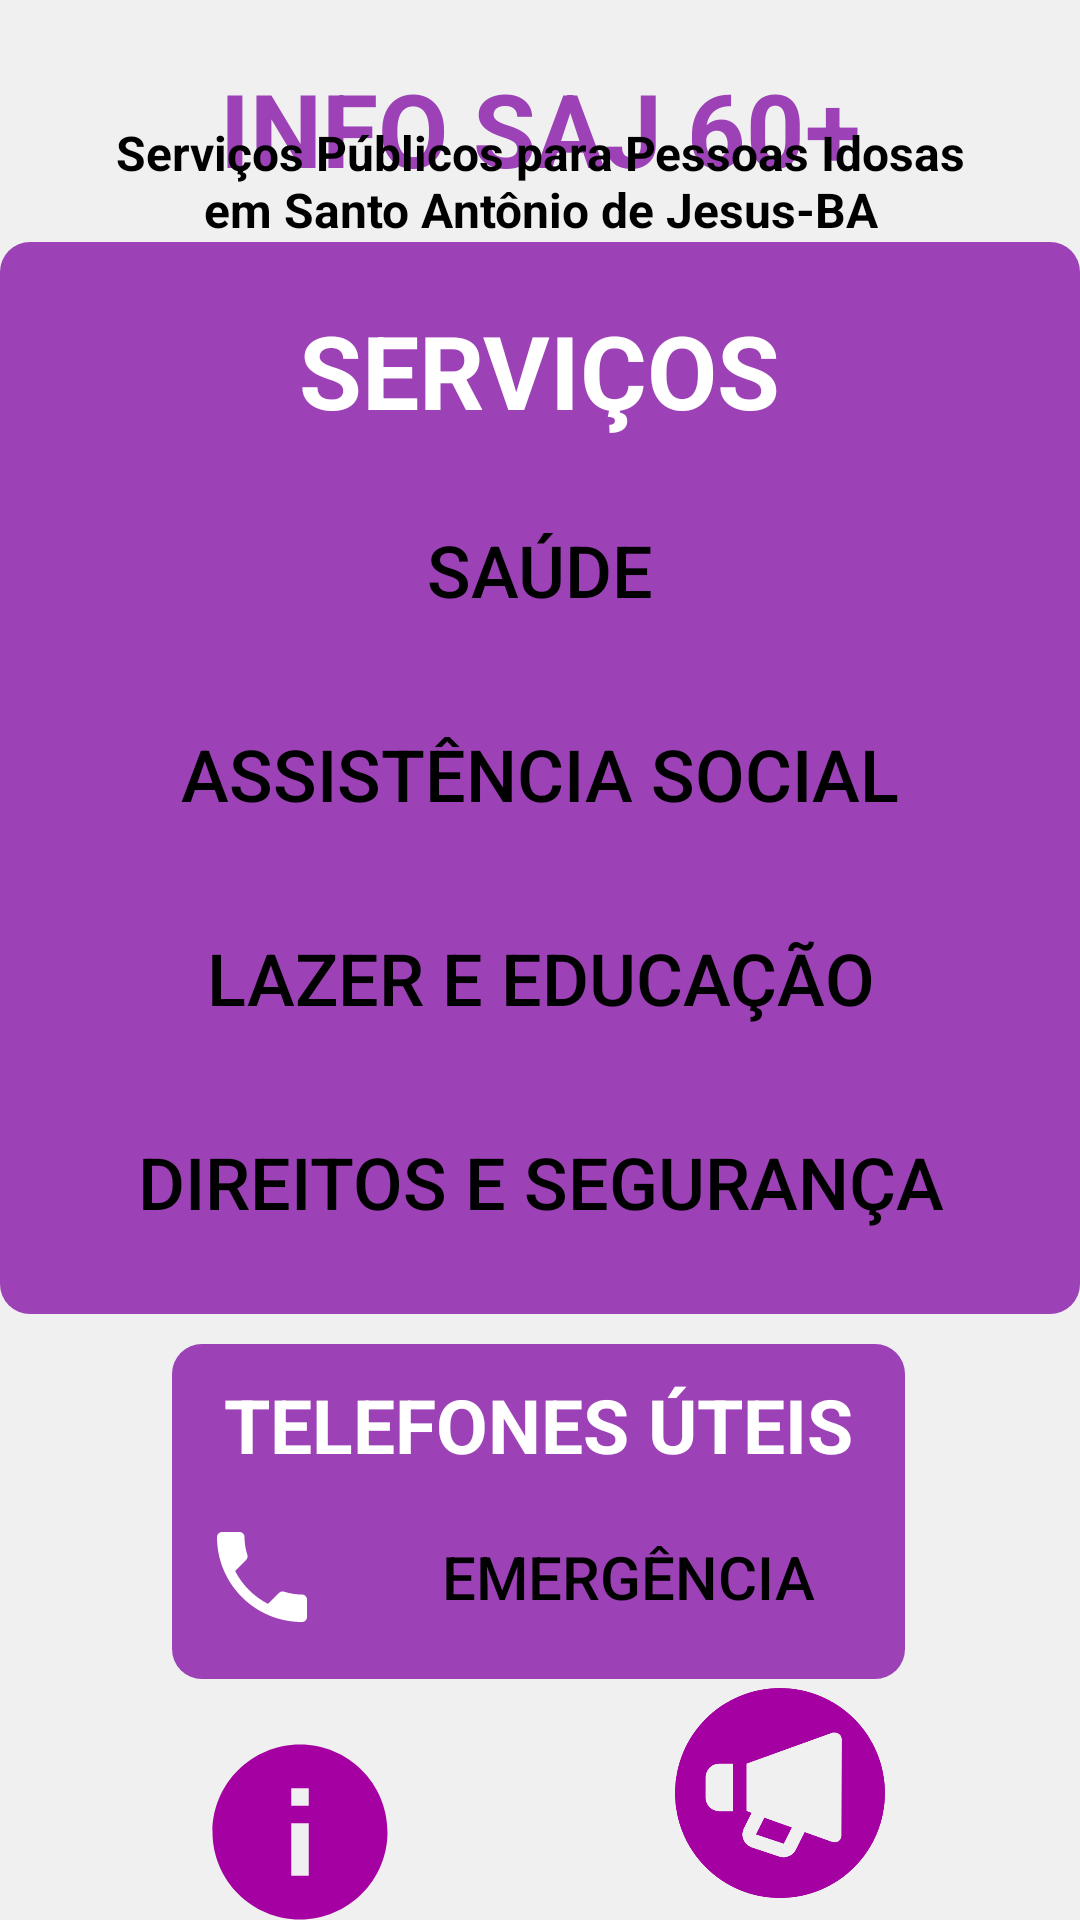

Layout XML and referenced resources for this Android screen:
<!-- AndroidManifest.xml: application theme Theme.SAJ60 -->
<!-- res/layout/activity_main.xml -->
<?xml version="1.0" encoding="utf-8"?>
<androidx.constraintlayout.widget.ConstraintLayout
    xmlns:android="http://schemas.android.com/apk/res/android"
    xmlns:app="http://schemas.android.com/apk/res-auto"
    xmlns:tools="http://schemas.android.com/tools"
    android:id="@+id/main"
    android:layout_width="match_parent"
    android:layout_height="match_parent"
    android:background="@color/bgWhite"
    android:gravity="center"
    android:orientation="vertical"
    tools:context=".MainActivity">


    <TextView
        android:id="@+id/tv_1_main"
        android:layout_width="wrap_content"
        android:layout_height="wrap_content"
        android:layout_marginVertical="20dp"
        android:gravity="center"
        android:text="@string/home_app_name"
        android:textColor="@color/purple"
        android:textSize="34sp"
        android:textStyle="bold"
        app:layout_constraintEnd_toEndOf="parent"
        app:layout_constraintStart_toStartOf="parent"
        app:layout_constraintTop_toTopOf="parent" />


    <TextView
        android:id="@+id/textView"
        android:layout_width="wrap_content"
        android:layout_height="wrap_content"
        android:gravity="center"
        android:text="@string/app_desc"
        android:textColor="@color/black"
        android:textSize="16sp"
        android:textStyle="bold"
        android:paddingHorizontal="30dp"
        app:layout_constraintBottom_toTopOf="@+id/linearLayout"
        app:layout_constraintEnd_toEndOf="parent"
        app:layout_constraintStart_toStartOf="parent"
        app:layout_constraintTop_toBottomOf="@+id/tv_1_main" />

    <ImageView
        android:id="@+id/infotab"
        android:layout_width="200dp"
        android:layout_height="70dp"
        android:layout_marginTop="16dp"
        android:layout_marginBottom="20dp"
        app:layout_constraintBottom_toBottomOf="parent"
        app:layout_constraintEnd_toEndOf="parent"
        app:layout_constraintHorizontal_bias="0.0"
        app:layout_constraintStart_toStartOf="parent"
        app:layout_constraintTop_toBottomOf="@+id/linearLayout2"
        app:srcCompat="@drawable/baseline_info_24" />

    <ImageView
        android:id="@+id/play"
        android:layout_width="200dp"
        android:layout_height="70dp"
        android:layout_marginTop="16dp"
        android:layout_marginBottom="20dp"
        app:layout_constraintBottom_toBottomOf="parent"
        app:layout_constraintEnd_toEndOf="parent"
        app:layout_constraintHorizontal_bias="1.0"
        app:layout_constraintStart_toStartOf="parent"
        app:layout_constraintTop_toBottomOf="@+id/linearLayout2"
        app:srcCompat="@drawable/megaphone" />

    <LinearLayout
        android:id="@+id/linearLayout"
        android:layout_width="0dp"
        android:layout_height="wrap_content"
        android:background="@drawable/bg_purple"
        android:gravity="center"
        android:orientation="vertical"
        android:paddingHorizontal="30dp"
        android:paddingTop="20dp"
        app:layout_constraintBottom_toTopOf="@+id/linearLayout2"
        app:layout_constraintEnd_toEndOf="parent"
        app:layout_constraintStart_toStartOf="parent"
        app:layout_constraintTop_toBottomOf="@+id/textView">

        <TextView
            android:layout_width="wrap_content"
            android:layout_height="wrap_content"
            android:text="SERVIÇOS"
            android:textAllCaps="true"
            android:textColor="@color/white"
            android:textSize="34sp"
            android:textStyle="bold" />

        <View
            android:layout_width="20dp"
            android:layout_height="20dp" />

        <androidx.appcompat.widget.AppCompatButton
            android:id="@+id/toSaude"
            android:textColor="@color/black"
            android:layout_width="match_parent"
            android:layout_height="wrap_content"
            android:background="@drawable/btn_white"
            android:text="@string/health"
            android:textAllCaps="true"
            android:textSize="24sp" />

        <View
            android:layout_width="20dp"
            android:layout_height="20dp" />

        <androidx.appcompat.widget.AppCompatButton
            android:id="@+id/toAssistSocial"
            android:layout_width="match_parent"
            android:textColor="@color/black"
            android:layout_height="wrap_content"
            android:background="@drawable/btn_white"
            android:text="Assistência Social"
            android:textAllCaps="true"
            android:textSize="24sp" />

        <View
            android:layout_width="20dp"
            android:layout_height="20dp" />

        <androidx.appcompat.widget.AppCompatButton
            android:id="@+id/toLazerEduca"
            android:layout_width="match_parent"
            android:layout_height="wrap_content"
            android:textColor="@color/black"
            android:background="@drawable/btn_white"
            android:text="Lazer e Educação"
            android:textAllCaps="true"
            android:textSize="24sp" />

        <View
            android:layout_width="20dp"
            android:layout_height="20dp" />

        <androidx.appcompat.widget.AppCompatButton
            android:id="@+id/toDireitosSeguran"
            android:layout_width="match_parent"
            android:layout_height="wrap_content"
            android:textColor="@color/black"
            android:background="@drawable/btn_white"
            android:text="Direitos e Segurança"
            android:textAllCaps="true"
            android:textSize="24sp" />

        <View
            android:layout_width="20dp"
            android:layout_height="20dp" />

    </LinearLayout>

    <LinearLayout
        android:id="@+id/linearLayout2"
        android:layout_width="wrap_content"
        android:layout_height="wrap_content"
        android:layout_marginHorizontal="20dp"
        android:layout_marginTop="10dp"
        android:background="@drawable/bg_purple"
        android:gravity="center"
        android:orientation="vertical"
        android:padding="10dp"
        app:layout_constraintBottom_toTopOf="@+id/infotab"
        app:layout_constraintEnd_toEndOf="parent"
        app:layout_constraintHorizontal_bias="0.495"
        app:layout_constraintStart_toStartOf="parent"
        app:layout_constraintTop_toBottomOf="@+id/linearLayout"
        app:layout_constraintVertical_bias="0.38">

        <TextView
            android:layout_width="match_parent"
            android:layout_height="wrap_content"
            android:layout_marginBottom="10dp"
            android:gravity="center"
            android:text="Telefones Úteis"
            android:textAllCaps="true"
            android:textColor="@color/white"
            android:textSize="25sp"
            android:textStyle="bold" />


        <LinearLayout
            android:layout_width="wrap_content"
            android:layout_height="wrap_content"
            android:layout_gravity="end"
            android:gravity="center"
            android:orientation="horizontal">

            <ImageView
                android:id="@+id/imageView3"
                android:layout_width="wrap_content"
                android:layout_height="match_parent"
                android:layout_marginRight="20dp"
                android:contentDescription="Phone"
                app:layout_constraintEnd_toEndOf="parent"
                app:layout_constraintStart_toStartOf="parent"
                app:srcCompat="@drawable/baseline_local_phone_24" />

            <androidx.appcompat.widget.AppCompatButton
                android:id="@+id/emerg"
                android:layout_width="wrap_content"
                android:textColor="@color/black"
                android:layout_height="match_parent"
                android:background="@drawable/btn_white"
                android:paddingHorizontal="20dp"
                android:text="Emergência"
                android:textSize="20sp" />

        </LinearLayout>

    </LinearLayout>


</androidx.constraintlayout.widget.ConstraintLayout>
<!-- resources referenced by this layout -->
<resources>
  <color name="bgWhite">#f0f0f0</color>
  <color name="black">#FF000000</color>
  <color name="purple">#9C41B6</color>
  <color name="white">#FFFFFFFF</color>
  <!-- drawable baseline_info_24 (drawable) -->
  <vector xmlns:android="http://schemas.android.com/apk/res/android"
      android:width="40dp"
      android:height="40dp"
      android:tint="#A400A2"
      android:viewportWidth="24"
      android:viewportHeight="24">
  
      <path
          android:fillColor="@android:color/white"
          android:pathData="M12,2C6.48,2 2,6.48 2,12s4.48,10 10,10 10,-4.48 10,-10S17.52,2 12,2zM13,17h-2v-6h2v6zM13,9h-2L11,7h2v2z" />
  
  </vector>
  <!-- drawable baseline_local_phone_24 (drawable) -->
  <vector xmlns:android="http://schemas.android.com/apk/res/android"
      android:width="40dp"
      android:height="40dp"
      android:tint="#FFFFFF"
      android:viewportWidth="24"
      android:viewportHeight="24">
  
      <path
          android:fillColor="@android:color/white"
          android:pathData="M6.62,10.79c1.44,2.83 3.76,5.14 6.59,6.59l2.2,-2.2c0.27,-0.27 0.67,-0.36 1.02,-0.24 1.12,0.37 2.33,0.57 3.57,0.57 0.55,0 1,0.45 1,1V20c0,0.55 -0.45,1 -1,1 -9.39,0 -17,-7.61 -17,-17 0,-0.55 0.45,-1 1,-1h3.5c0.55,0 1,0.45 1,1 0,1.25 0.2,2.45 0.57,3.57 0.11,0.35 0.03,0.74 -0.25,1.02l-2.2,2.2z" />
  
  </vector>
  <!-- drawable bg_purple (drawable) -->
  <?xml version="1.0" encoding="utf-8"?>
  <shape xmlns:android="http://schemas.android.com/apk/res/android"
      android:shape="rectangle">
      <solid android:color="@color/purple"/>
      <corners
          android:radius="10dp"
          />
  
  </shape>
  <!-- drawable btn_white (drawable) -->
  <?xml version="1.0" encoding="utf-8"?>
  <selector xmlns:android="http://schemas.android.com/apk/res/android">
  
          <item android:drawable="@drawable/btn_white_pressed" android:state_pressed="true"/>
          <item android:drawable="@drawable/btn_white_default"/>
  
  
  </selector>
  <!-- drawable megaphone (drawable) -->
  <vector xmlns:android="http://schemas.android.com/apk/res/android"
      android:width="27.05dp"
      android:height="27.05dp"
      android:viewportWidth="27.05"
      android:viewportHeight="27.05">
    <path
        android:pathData="M10.43,18.86l3.58,1.2l1.04,-2.09l-3.54,-1.27l-1.08,2.16z"
        android:fillColor="#a400a2"/>
    <path
        android:pathData="M13.53,0A13.53,13.53 0,1 0,27.05 13.53,13.53 13.53,0 0,0 13.53,0ZM7.44,15.87L5.69,15.87a1.75,1.75 0,0 1,-1.75 -1.75L3.94,11.49A1.76,1.76 0,0 1,5.69 9.74L7.44,9.74ZM21.44,19.01a0.93,0.93 0,0 1,-0.05 0.29,0.86 0.86,0 0,1 -1.12,0.53l-3.57,-1.27 -1.14,2.28a1.77,1.77 0,0 1,-2.13 0.88L9.88,20.53l-0.23,-0.1a1.75,1.75 0,0 1,-0.79 -2.35l1,-2 -0.65,-0.24L9.21,9.74l11.09,-4a0.93,0.93 0,0 1,0.29 0,0.87 0.87,0 0,1 0.88,0.87Z"
        android:fillColor="#a400a2"/>
  </vector>
  <string name="app_desc">Serviços Públicos para Pessoas Idosas em Santo Antônio de Jesus-BA</string>
  <string name="health">Saúde</string>
  <string name="home_app_name">INFO SAJ 60+</string>
  <style name="Theme.SAJ60" parent="Base.Theme.SAJ60" />
  <!-- drawable btn_white_pressed (drawable) -->
  <?xml version="1.0" encoding="utf-8"?>
  <shape xmlns:android="http://schemas.android.com/apk/res/android"
      android:shape="rectangle">
      <solid android:color="@color/white_pressed"/>
      <corners
          android:radius="15dp"
          />
  </shape>
  <style name="Base.Theme.SAJ60" parent="Theme.Material3.DayNight.NoActionBar">
          <item name="android:statusBarColor">@color/bgWhite</item>
  
          
          
      </style>
  <color name="white_pressed">#DCDCDC</color>
</resources>
